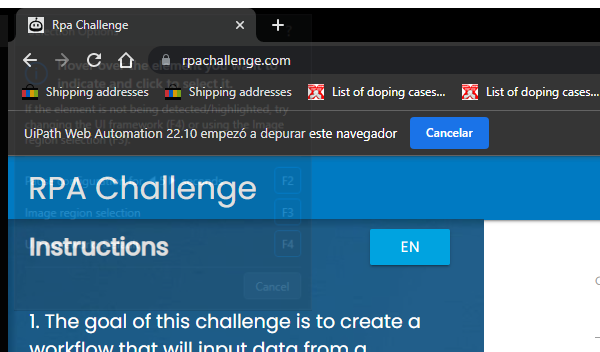
Task: descargar lista de elementos
Workflow: Abrir Sitio de compras

Step 1: Attach Browser 'RPA challenge' in window 'Rpa Challenge' (chrome.exe)

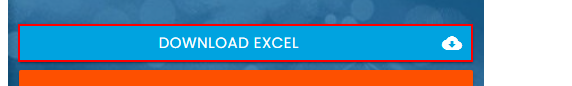
Step 2: click on the link 'Download Excel cloud_download'

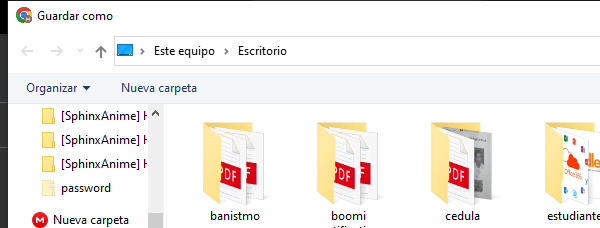
Step 3: Attach Window 'chrome.exe  Guardar como' on the dialog in window 'Guardar como' (chrome.exe)

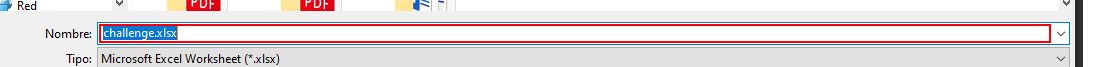
Step 4: type [in_strRutaDescarga] into 'Ingresar ruta de descarga'

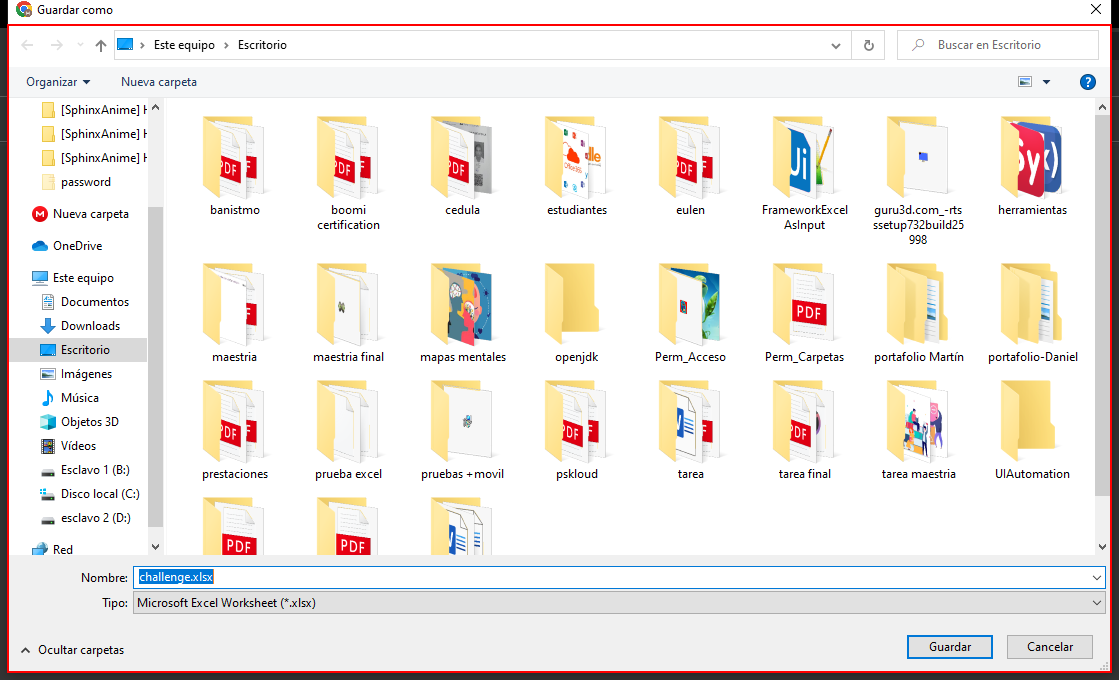
Step 5: type a value into the dialog 'Guardar como'

Step 6: Attach Browser 'RPA challenge' in window 'Rpa Challenge' (chrome.exe) (same screen as step 1)

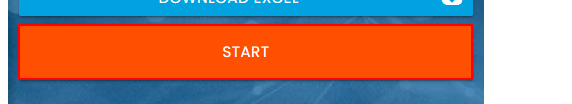
Step 7: click on the button